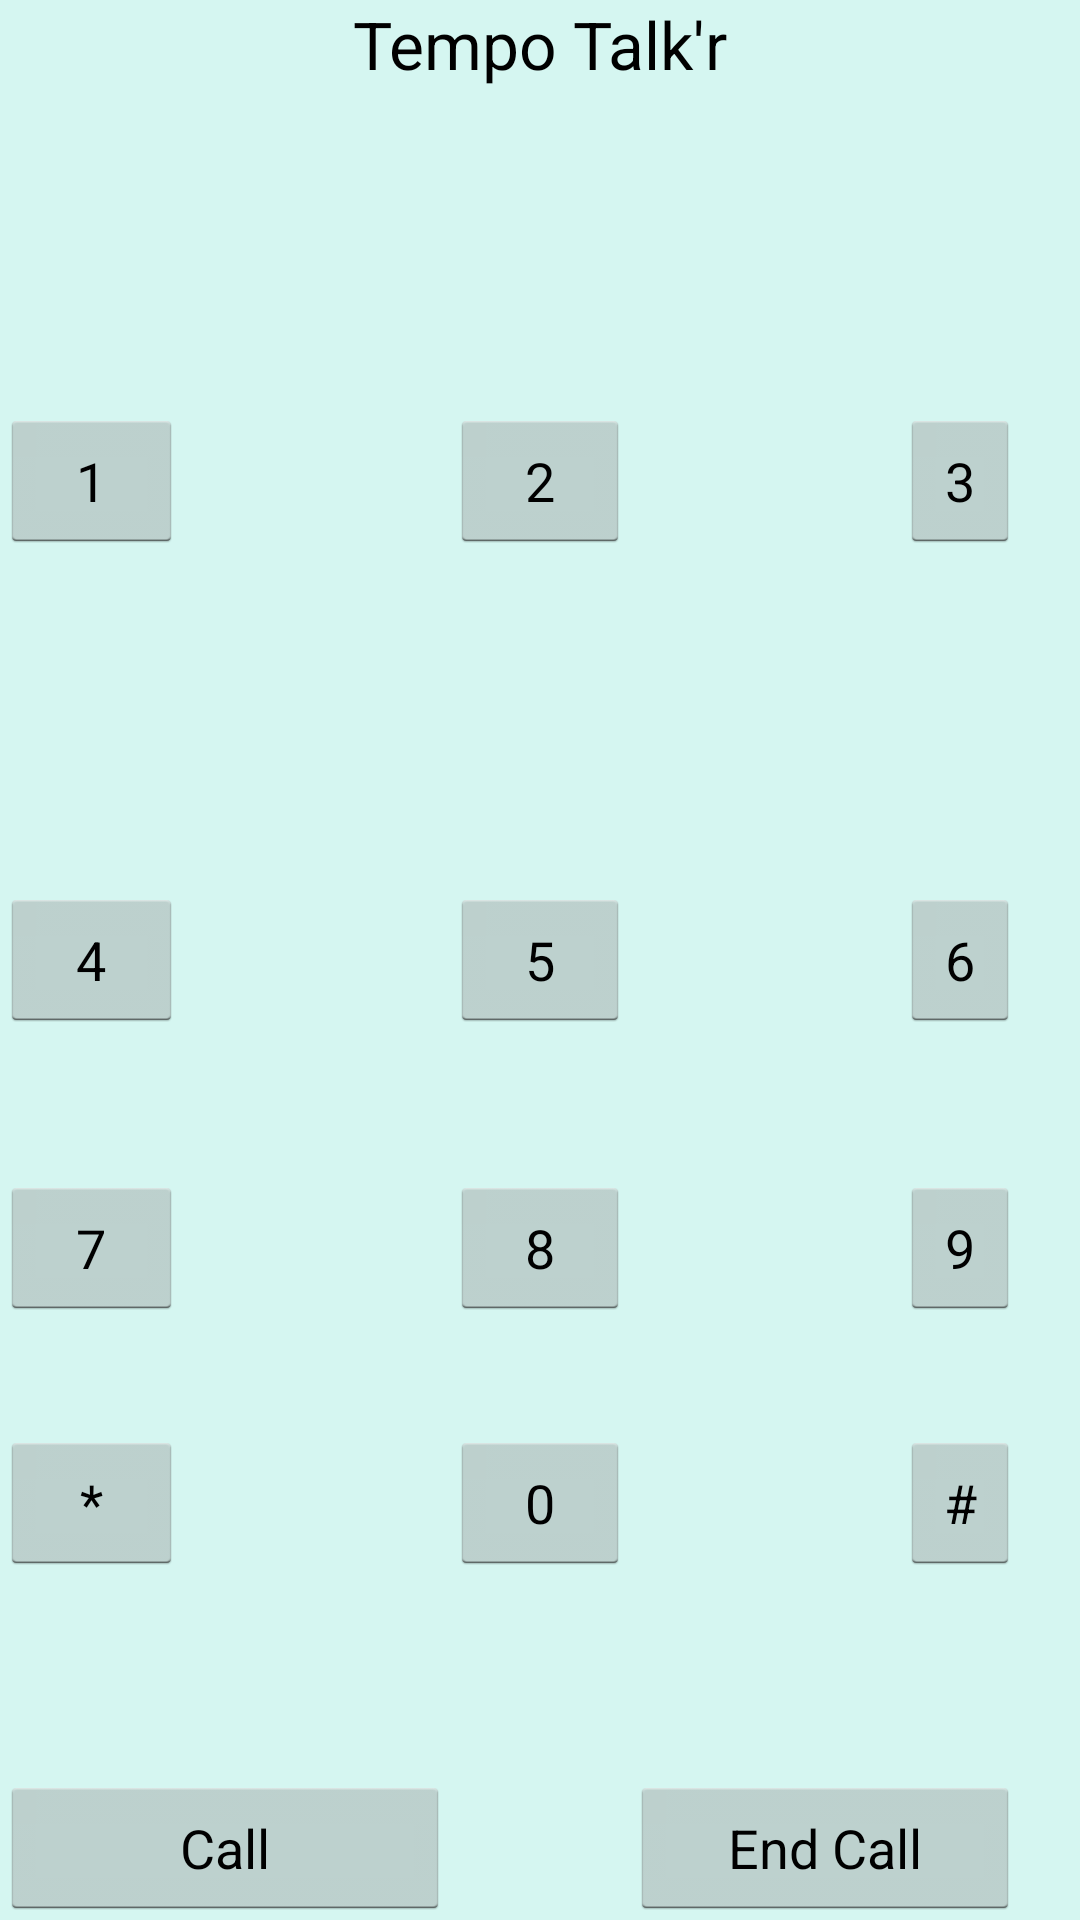

Layout XML and referenced resources for this Android screen:
<!-- AndroidManifest.xml: application theme TempoActionBarTheme -->
<!-- res/layout/fragment_c.xml -->
<?xml version="1.0" encoding="utf-8"?>
<RelativeLayout xmlns:android="http://schemas.android.com/apk/res/android"
    android:layout_width="match_parent" android:layout_height="match_parent"
    android:background="#3536d1bc">

    <TextView
        android:layout_width="wrap_content"
        android:layout_height="wrap_content"
        android:textAppearance="?android:attr/textAppearanceLarge"
        android:text="Tempo Talk'r"
        android:id="@+id/textView"
        android:gravity="center"
        android:layout_alignParentTop="true"
        android:layout_alignParentLeft="true"
        android:layout_alignParentRight="true" />

    <Button
        android:layout_width="wrap_content"
        android:layout_height="wrap_content"
        android:text="1"
        android:id="@+id/button2"
        android:layout_below="@+id/textView"
        android:layout_alignParentRight="true"
        android:layout_alignParentEnd="true"
        android:layout_marginRight="300dp"
        android:layout_marginLeft="20dp"
        android:layout_marginEnd="299dp"
        android:layout_marginTop="107dp" />

    <Button
        android:layout_width="wrap_content"
        android:layout_height="wrap_content"
        android:text="2"
        android:id="@+id/button3"
        android:layout_alignTop="@+id/button2"
        android:layout_centerHorizontal="true"
        android:layout_alignBottom="@+id/button2"
        android:layout_marginRight="180dp"
        android:layout_marginLeft="120dp" />

    <Button
        android:layout_width="wrap_content"
        android:layout_height="wrap_content"
        android:text="3"
        android:id="@+id/button4"
        android:layout_alignTop="@+id/button3"
        android:layout_alignParentRight="true"
        android:layout_alignParentEnd="true"
        android:layout_alignBottom="@+id/button3"
        android:layout_marginRight="20dp"
        android:layout_marginLeft="300dp" />

    <Button
        android:layout_width="wrap_content"
        android:layout_height="wrap_content"
        android:text="4"
        android:id="@+id/button5"
        android:layout_centerVertical="true"
        android:layout_alignLeft="@+id/button2"
        android:layout_alignStart="@+id/button2"
        android:layout_alignRight="@+id/button2"
        android:layout_alignEnd="@+id/button2" />

    <Button
        android:layout_width="wrap_content"
        android:layout_height="wrap_content"
        android:text="5"
        android:id="@+id/button6"
        android:layout_alignBottom="@+id/button5"
        android:layout_alignTop="@+id/button5"
        android:layout_alignLeft="@+id/button3"
        android:layout_alignStart="@+id/button3"
        android:layout_alignRight="@+id/button3"
        android:layout_alignEnd="@+id/button3" />

    <Button
        android:layout_width="wrap_content"
        android:layout_height="wrap_content"
        android:text="6"
        android:id="@+id/button7"
        android:layout_alignTop="@+id/button6"
        android:layout_alignRight="@+id/button4"
        android:layout_alignEnd="@+id/button4"
        android:layout_alignLeft="@+id/button4"
        android:layout_alignStart="@+id/button4"
        android:layout_alignBottom="@+id/button6" />

    <Button
        android:layout_width="wrap_content"
        android:layout_height="wrap_content"
        android:text="7"
        android:id="@+id/button8"
        android:layout_marginTop="48dp"
        android:layout_below="@+id/button5"
        android:layout_alignLeft="@+id/button5"
        android:layout_alignStart="@+id/button5"
        android:layout_alignRight="@+id/button5"
        android:layout_alignEnd="@+id/button5" />

    <Button
        android:layout_width="wrap_content"
        android:layout_height="wrap_content"
        android:text="8"
        android:id="@+id/button9"
        android:layout_alignBottom="@+id/button8"
        android:layout_alignLeft="@+id/button6"
        android:layout_alignStart="@+id/button6"
        android:layout_alignRight="@+id/button6"
        android:layout_alignEnd="@+id/button6"
        android:layout_alignTop="@+id/button10" />

    <Button
        android:layout_width="wrap_content"
        android:layout_height="wrap_content"
        android:text="9"
        android:id="@+id/button10"
        android:layout_alignRight="@+id/button7"
        android:layout_alignEnd="@+id/button7"
        android:layout_alignLeft="@+id/button7"
        android:layout_alignStart="@+id/button7"
        android:layout_alignBottom="@+id/button8"
        android:layout_alignTop="@+id/button8" />

    <Button
        android:layout_width="wrap_content"
        android:layout_height="wrap_content"
        android:text="*"
        android:id="@+id/button11"
        android:layout_below="@+id/button8"
        android:layout_alignLeft="@+id/button8"
        android:layout_alignStart="@+id/button8"
        android:layout_marginTop="37dp"
        android:layout_alignRight="@+id/button8"
        android:layout_alignEnd="@+id/button8" />

    <Button
        android:layout_width="wrap_content"
        android:layout_height="wrap_content"
        android:text="0"
        android:id="@+id/button12"
        android:layout_alignBottom="@+id/button11"
        android:layout_alignLeft="@+id/button9"
        android:layout_alignStart="@+id/button9"
        android:layout_alignTop="@+id/button11"
        android:layout_alignRight="@+id/button9"
        android:layout_alignEnd="@+id/button9" />

    <Button
        android:layout_width="wrap_content"
        android:layout_height="wrap_content"
        android:text="#"
        android:id="@+id/button13"
        android:layout_alignBottom="@+id/button12"
        android:layout_alignLeft="@+id/button10"
        android:layout_alignStart="@+id/button10"
        android:layout_alignTop="@+id/button12"
        android:layout_alignRight="@+id/button10"
        android:layout_alignEnd="@+id/button10" />

    <Button
        android:layout_width="wrap_content"
        android:layout_height="wrap_content"
        android:text="Call"
        android:id="@+id/button14"
        android:layout_alignParentBottom="true"
        android:layout_alignLeft="@+id/button11"
        android:layout_alignStart="@+id/button11"
        android:layout_toLeftOf="@+id/button12"
        android:layout_toStartOf="@+id/button12" />

    <Button
        android:layout_width="wrap_content"
        android:layout_height="wrap_content"
        android:text="End Call"
        android:id="@+id/button15"
        android:layout_alignParentBottom="true"
        android:layout_alignRight="@+id/button13"
        android:layout_alignEnd="@+id/button13"
        android:layout_toRightOf="@+id/button12"
        android:layout_toEndOf="@+id/button12" />

</RelativeLayout>
<!-- resources referenced by this layout -->
<resources>
  <style name="TempoActionBarTheme" parent="@android:style/Theme.Holo.Light.DarkActionBar">
          <item name="android:actionBarStyle">@style/MyActionBar</item>
      </style>
  <style name="MyActionBar" parent="@android:style/Widget.Holo.Light.ActionBar.Solid.Inverse">
          <item name="android:background">@drawable/ab_solid_tempostyle</item>
  
      </style>
</resources>
